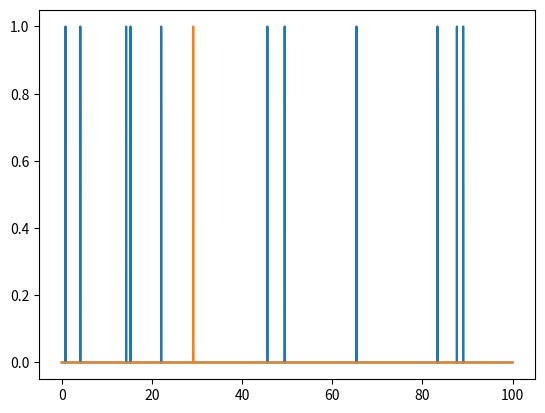

Recreate this plot in Python.
# -*- coding: utf-8 -*-
"""
Created on Fri May 12 13:59:59 2017

[redacted]
"""
import numpy as np
import random
import matplotlib.pyplot as plt


end_time = 100
sample_rate = 0.005
x = np.arange(0, end_time, sample_rate);
y = np.zeros(np.shape(x))
arr_time = 0

insert_ind = int(random.random() * end_time // sample_rate)
c = np.zeros(np.shape(x))
c[insert_ind] = 1

arr_list = [0]
count = 0
while 1:
    arr_time = arr_time + np.random.exponential(10)
    arr_ind = int(arr_time//sample_rate)
    arr_list.append(arr_ind)
    if arr_time < end_time:
        y[arr_ind] = 1
        if arr_list[count] < insert_ind and arr_list[count+1] > insert_ind:
            b = (insert_ind - arr_list[count]) * sample_rate
            a =  (arr_list[count+1] - insert_ind) * sample_rate
        count+=1
    else:
        break

#print(b,a)
plt.plot(x,y)
plt.plot(x,c)

bl = []
al = []
tl = []
ave = []

for i in range(1000):
    x = np.arange(0, end_time, sample_rate);
    y = np.zeros(np.shape(x))
    arr_time = 0
    
    insert_ind = int(random.random() * end_time // sample_rate)
    c = np.zeros(np.shape(x))
    c[insert_ind] = 1
    
    arr_list = [0]
    count = 0
    while 1:
        arr_time = arr_time + np.random.exponential(10)
        arr_ind = int(arr_time//sample_rate)
        arr_list.append(arr_ind)
        if arr_time < end_time:
            y[arr_ind] = 1
            if arr_list[count] < insert_ind and arr_list[count+1] > insert_ind:
                b = (insert_ind - arr_list[count]) * sample_rate
                a = (arr_list[count+1] - insert_ind) * sample_rate
                t = (arr_list[count+1] - arr_list[count]) *sample_rate  
            count+=1
        else:
            break

    bl.append(b)
    al.append(a)
    tl.append(t)
    ave.append(arr_list[1]*sample_rate)

#print(bl)
print(sum(bl)/len(bl))

#print(al)
print(sum(al)/len(al))

print(sum(tl)/len(tl))

print(sum(ave)/len(ave))